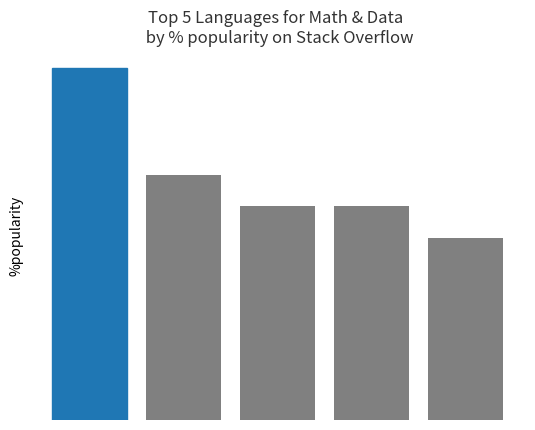

Generate this figure with matplotlib: (Note: this script raises an exception after producing the figure.)
# TODO: change the bar colors to be less bright blue
# TODO: set color of all bars to grey

import numpy as np
import matplotlib.pyplot as plt
from matplotlib.backends.backend_agg import FigureCanvasAgg

fig = plt.figure()
canvas = FigureCanvasAgg(fig)

languages = np.array(['Python','SQL','Java','C++','JavaScript'])
pos = np.arange(len(languages))
popularity = [56,39,34,34,29]
bars = plt.bar(pos, popularity, align = 'center', color='grey')
bars[0].set_color('#1F77B4')
plt.xticks(pos, languages)
plt.ylabel('%popularity')
plt.title('Top 5 Languages for Math & Data \n by % popularity on Stack Overflow', alpha=0.8)

#removes ticks
plt.tick_params(top=False, bottom=False, left=False, right=False, labelleft=False, labelbottom=False)

#removing frame
for spine in plt.gca().spines.values():
    spine.set_visible(False)

canvas.print_figure('images/week2_finaltest3.png')

